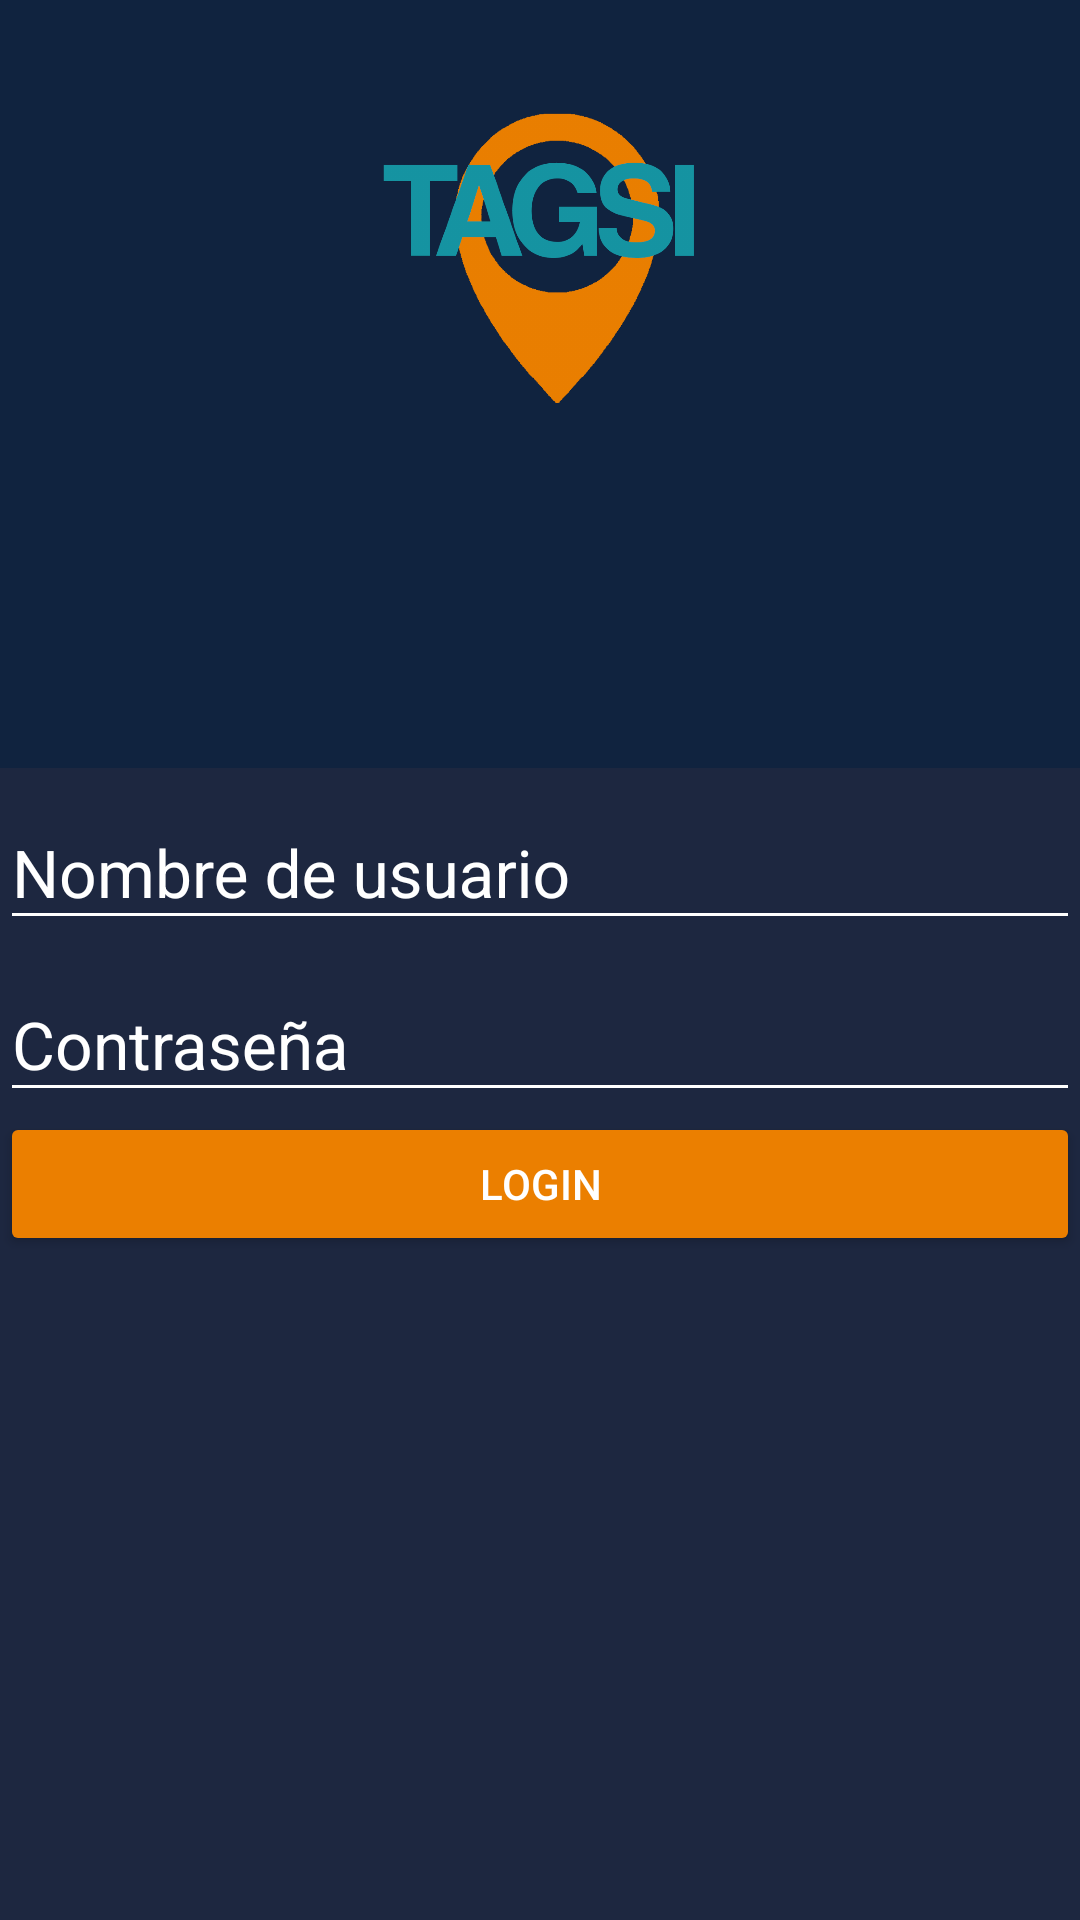

The Android layout XML behind this screen, and the referenced resources:
<!-- AndroidManifest.xml: application theme AppTheme -->
<!-- res/layout/activity_login.xml -->
<?xml version="1.0" encoding="utf-8"?>
<android.support.design.widget.CoordinatorLayout
    xmlns:android="http://schemas.android.com/apk/res/android"
    xmlns:app="http://schemas.android.com/apk/res-auto"
    xmlns:tools="http://schemas.android.com/tools"
    android:layout_width="match_parent"
    android:layout_height="match_parent"
    tools:context="com.pixie.driver.LoginActivity"
    android:background="@color/colorPrimary"
    >

    <LinearLayout
        android:layout_width="match_parent"
        android:layout_height="match_parent"
        android:orientation="vertical"
        android:weightSum="1">

        <RelativeLayout
            android:layout_width="match_parent"
            android:layout_height="match_parent"
            android:layout_weight="0.6">
            <ImageView
                android:id="@+id/logo"
                android:layout_width="wrap_content"
                android:layout_height="wrap_content"
                android:layout_centerInParent="true"
                android:padding="25dp"
                android:src="@drawable/tagsi_logo"
                />
        </RelativeLayout>
        <View style="@style/Divider"></View>

        <ScrollView
            android:layout_width="match_parent"
            android:layout_height="match_parent"
            android:layout_weight="0.4" android:background="@color/colorPrimaryDark"
            android:fillViewport="true">
            <LinearLayout
                android:layout_width="match_parent"
                android:layout_height="match_parent"
                android:layout_weight="0.4"
                android:orientation="vertical">

                <android.support.design.widget.TextInputLayout
                    android:layout_width="match_parent"
                    android:layout_height="wrap_content"
                    android:theme="@style/EditTextWhite">
                    <android.support.design.widget.TextInputEditText
                        android:id="@+id/username"
                        android:layout_width="match_parent"
                        android:layout_height="wrap_content"
                        android:hint="@string/hint_username"
                        android:inputType="textEmailAddress"/>
                </android.support.design.widget.TextInputLayout>

                <android.support.design.widget.TextInputLayout
                    android:layout_width="match_parent"
                    android:layout_height="wrap_content"
                    android:theme="@style/EditTextWhite">
                    <android.support.design.widget.TextInputEditText
                        android:id="@+id/password"
                        android:layout_width="match_parent"
                        android:layout_height="wrap_content"
                        android:hint="@string/hint_password"
                        android:inputType="textPassword"/>
                </android.support.design.widget.TextInputLayout>

                <Button
                    android:id="@+id/login"
                    android:layout_width="match_parent"
                    android:layout_height="wrap_content"
                    android:text="@string/text_button_login"
                    android:theme="@style/RaisedButtonDark"
                    />

                <RelativeLayout
                    android:layout_width="match_parent"
                    android:layout_height="match_parent"
                    android:gravity="center">
                </RelativeLayout>
            </LinearLayout>
        </ScrollView>



    </LinearLayout>
</android.support.design.widget.CoordinatorLayout>
<!-- resources referenced by this layout -->
<resources>
  <color name="colorPrimary">#10233F</color>
  <color name="colorPrimaryDark">#1D2740</color>
  <!-- drawable tagsi_logo: png bitmap (drawable-hdpi, 44122 bytes) -->
  <string name="hint_password">Contraseña</string>
  <string name="hint_username">Nombre de usuario</string>
  <string name="text_button_login">Login</string>
  <style name="EditTextWhite" parent="TextAppearance.AppCompat">
          <item name="android:textColorHint">@color/editTextColorWhite</item>
          <item name="android:textSize">@dimen/edittext_textsize_login</item>
          <item name="android:textColorPrimary">@color/editTextColorWhite</item>
          <item name="colorAccent">@color/editTextColorWhite</item>
          <item name="colorControlNormal">@color/editTextColorWhite</item>
          <item name="colorControlActivated">@color/editTextColorWhite</item>
      </style>
  <style name="RaisedButtonDark" parent="Theme.AppCompat.Light">
          <item name="colorButtonNormal">@color/colorAccent</item>
          <item name="colorControlHighlight">@color/colorLightRaisedButton</item>
          <item name="android:textColor">@android:color/white</item>
      </style>
  <style name="AppTheme" parent="Theme.AppCompat.Light.NoActionBar">
          
          <item name="colorPrimary">@color/colorPrimary</item>
          <item name="colorPrimaryDark">@color/colorPrimaryDark</item>
          <item name="colorAccent">@color/colorAccent</item>
      </style>
  <color name="editTextColorWhite">#FFFFFF</color>
  <dimen name="edittext_textsize_login">22sp</dimen>
  <color name="colorAccent">#eb7f00</color>
  <color name="colorLightRaisedButton">#FFEBEE</color>
</resources>
